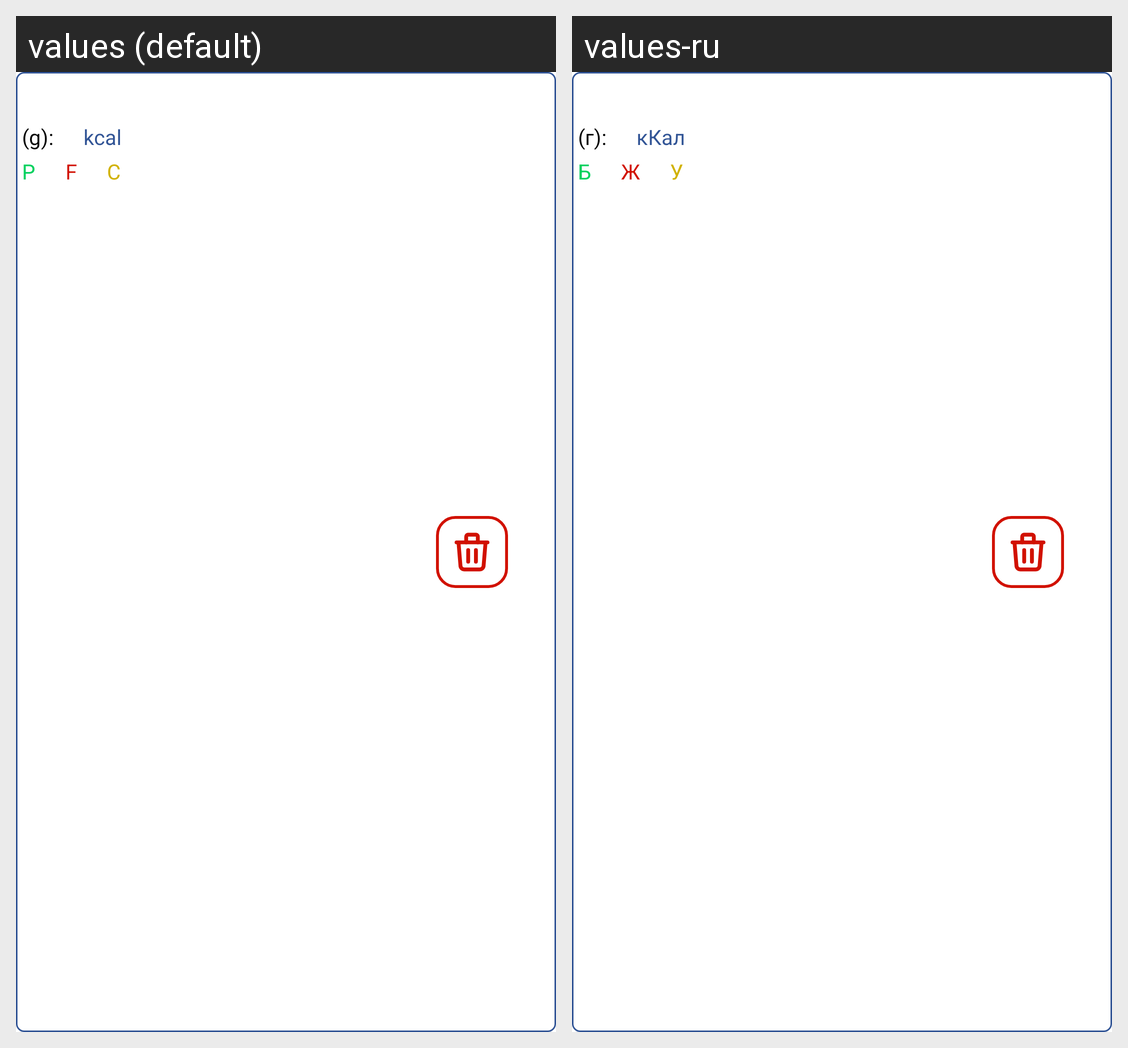

Translations of the strings shown on this Android screen, per locale in the grid:
Android screen res/layout/eaten_food_item.xml rendered under 2 locales, left to right: values (default), values-ru. Device: Nexus 5 (rendered at 1080×1920; each locale shown at half size, 540×960, under a caption strip naming it); theme Theme.EasyCalories.
Strings drawn on this screen, with the default value and each locale's value (text and hints the layout hard-codes, and strings that could not be matched under every locale, appear in the picture but are not listed):

weight_g
  values: (g):
  values-ru: (г):

P
  values: P
  values-ru: Б

F
  values: F
  values-ru: Ж

C
  values: C
  values-ru: У

kcal
  values: kcal
  values-ru: кКал
